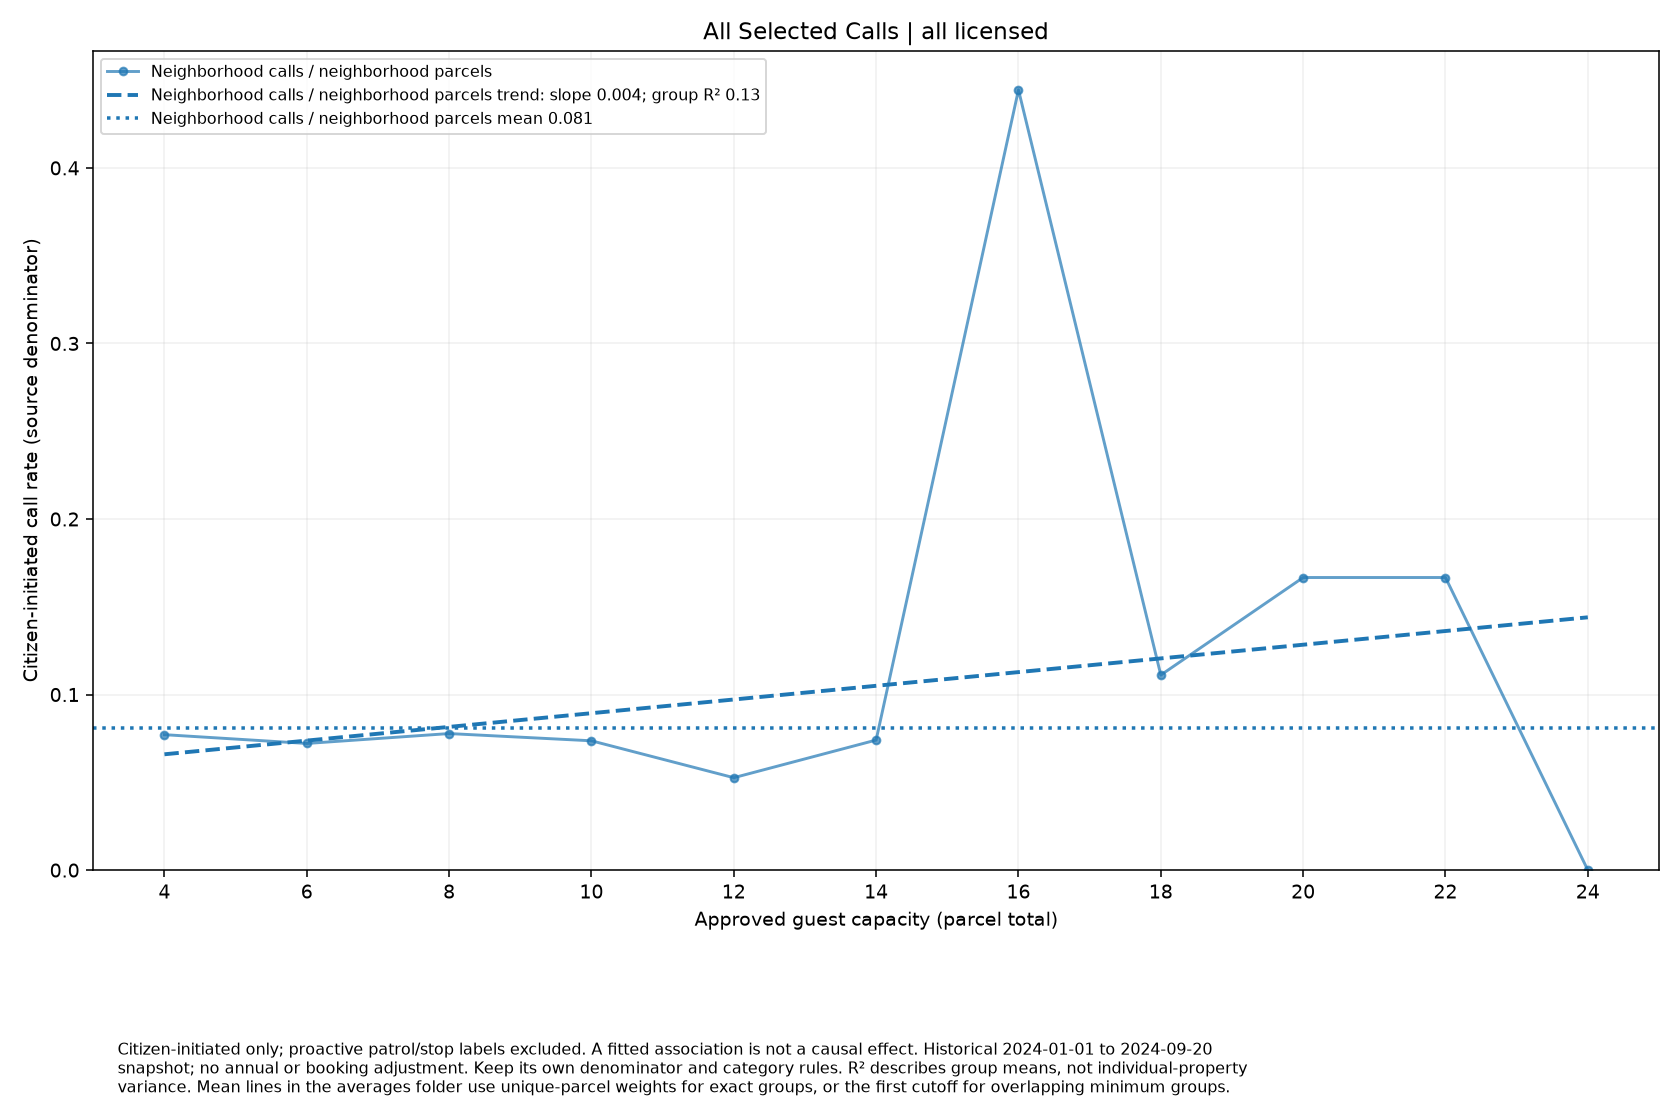

The table this chart was drawn from, first rows:
series, size, rate, parcels
Neighborhood calls / neighborhood parcel…, 4, 0.07714, 70
Neighborhood calls / neighborhood parcel…, 6, 0.07214, 64
Neighborhood calls / neighborhood parcel…, 8, 0.07778, 45
Neighborhood calls / neighborhood parcel…, 10, 0.07366, 31
Neighborhood calls / neighborhood parcel…, 12, 0.05263, 19
Neighborhood calls / neighborhood parcel…, 14, 0.07407, 9
Neighborhood calls / neighborhood parcel…, 16, 0.4444, 3
Neighborhood calls / neighborhood parcel…, 18, 0.1111, 3
Neighborhood calls / neighborhood parcel…, 20, 0.1667, 5
Neighborhood calls / neighborhood parcel…, 22, 0.1667, 3
Neighborhood calls / neighborhood parcel…, 24, 0.0, 1
